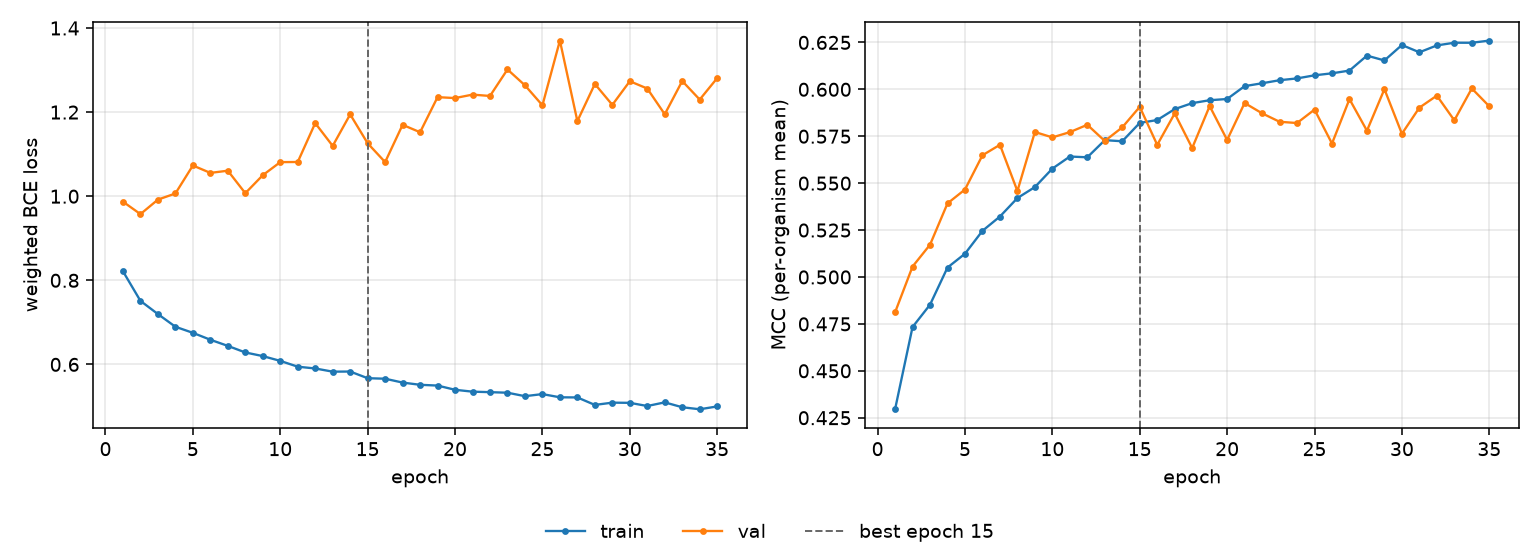

Source data for this figure (header and first rows):
epoch, tr_loss, vl_loss, tr_mcc, vl_mcc, is_best
1, 0.8214, 0.987, 0.4295, 0.4812, False
2, 0.7511, 0.9574, 0.4733, 0.5056, False
3, 0.7197, 0.9919, 0.4852, 0.5172, False
4, 0.6895, 1.006, 0.505, 0.5392, False
5, 0.6751, 1.073, 0.5124, 0.5466, False
6, 0.6586, 1.055, 0.5246, 0.5649, False
7, 0.6441, 1.061, 0.5322, 0.5704, False
8, 0.6284, 1.007, 0.5421, 0.5458, False
9, 0.6198, 1.05, 0.5479, 0.5773, False
10, 0.6084, 1.081, 0.5577, 0.5744, False
11, 0.5946, 1.081, 0.5642, 0.5772, False
12, 0.5903, 1.174, 0.5638, 0.5811, False
13, 0.5828, 1.12, 0.5729, 0.5725, False
14, 0.5831, 1.195, 0.5723, 0.5797, False
15, 0.5672, 1.126, 0.5821, 0.5907, True
16, 0.566, 1.081, 0.5836, 0.5704, False
17, 0.5568, 1.17, 0.5895, 0.5871, False
18, 0.5515, 1.152, 0.5926, 0.5687, False
19, 0.5497, 1.236, 0.5942, 0.5911, False
20, 0.5397, 1.233, 0.5948, 0.573, False
21, 0.5352, 1.242, 0.6017, 0.5927, False
22, 0.534, 1.238, 0.6032, 0.5872, False
23, 0.5327, 1.301, 0.6048, 0.5827, False
24, 0.5245, 1.264, 0.6058, 0.582, False
25, 0.5294, 1.216, 0.6075, 0.5892, False
26, 0.5218, 1.37, 0.6085, 0.5711, False
27, 0.5215, 1.179, 0.61, 0.5948, False
28, 0.5037, 1.267, 0.618, 0.5779, False
29, 0.5091, 1.217, 0.6154, 0.6001, False
30, 0.5086, 1.273, 0.6236, 0.5763, False
31, 0.5011, 1.256, 0.6197, 0.5902, False
32, 0.5097, 1.195, 0.6234, 0.5966, False
33, 0.4981, 1.274, 0.6248, 0.5835, False
34, 0.4933, 1.23, 0.6248, 0.6005, False
35, 0.5001, 1.281, 0.626, 0.5909, False
